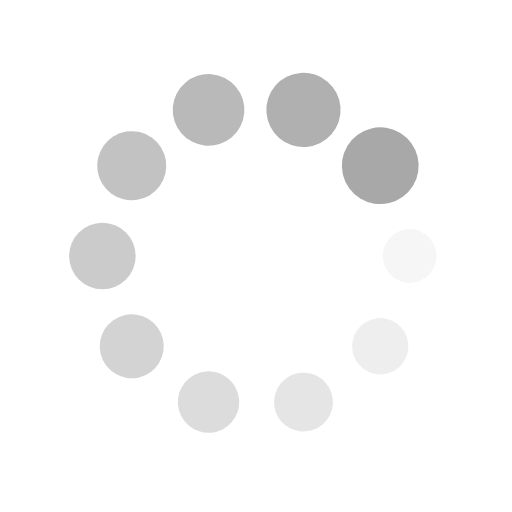
t = 0.00 s
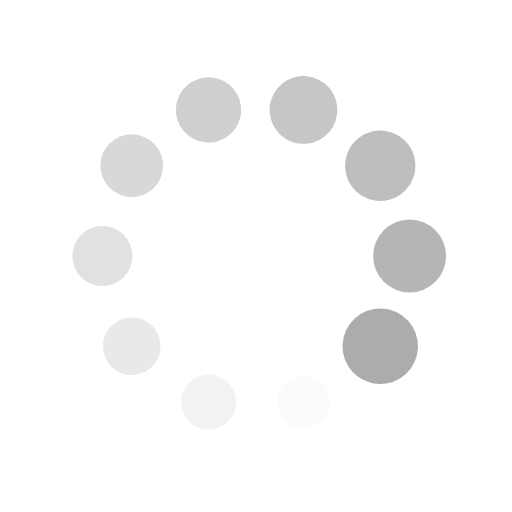
t = 0.25 s
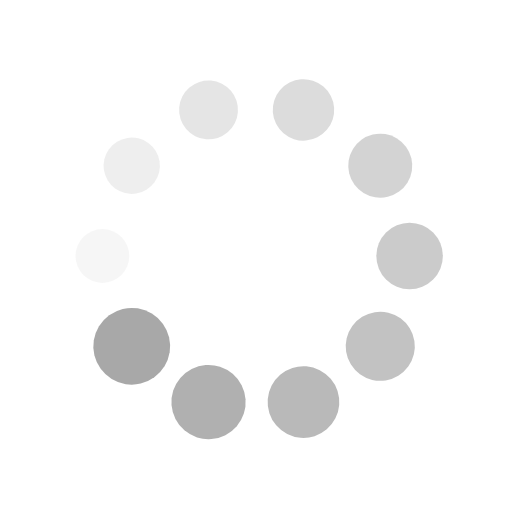
t = 0.50 s
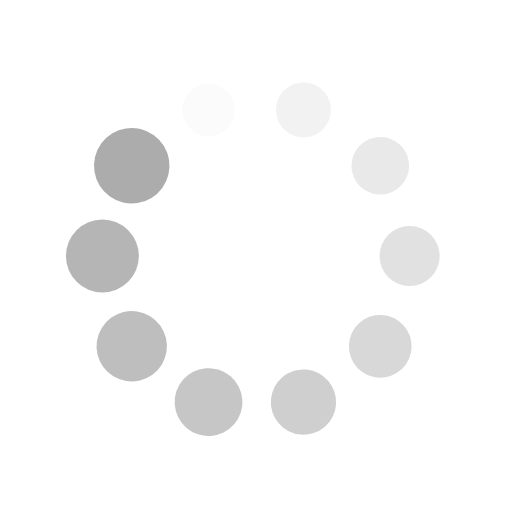
t = 0.75 s

The animated SVG that drew these frames (rendered in a browser with its animation timeline set to each time). Animation: 20 SMIL elements (animate=10,animateTransform=10); one cycle of 1.00 s, repeats indefinitely.

<?xml version="1.0" encoding="utf-8"?>
<svg xmlns="http://www.w3.org/2000/svg" xmlns:xlink="http://www.w3.org/1999/xlink" style="margin: auto; background: none; display: block; shape-rendering: auto;" width="80px" height="80px" viewBox="0 0 100 100" preserveAspectRatio="xMidYMid">
<g transform="translate(80,50)">
<g transform="rotate(0)">
<circle cx="0" cy="0" r="5" fill="#a8a8a8" fill-opacity="1">
  <animateTransform attributeName="transform" type="scale" begin="-0.9s" values="1.5 1.5;1 1" keyTimes="0;1" dur="1s" repeatCount="indefinite"></animateTransform>
  <animate attributeName="fill-opacity" keyTimes="0;1" dur="1s" repeatCount="indefinite" values="1;0" begin="-0.9s"></animate>
</circle>
</g>
</g><g transform="translate(74.27050983124843,67.6335575687742)">
<g transform="rotate(36)">
<circle cx="0" cy="0" r="5" fill="#a8a8a8" fill-opacity="0.9">
  <animateTransform attributeName="transform" type="scale" begin="-0.8s" values="1.5 1.5;1 1" keyTimes="0;1" dur="1s" repeatCount="indefinite"></animateTransform>
  <animate attributeName="fill-opacity" keyTimes="0;1" dur="1s" repeatCount="indefinite" values="1;0" begin="-0.8s"></animate>
</circle>
</g>
</g><g transform="translate(59.270509831248425,78.53169548885461)">
<g transform="rotate(72)">
<circle cx="0" cy="0" r="5" fill="#a8a8a8" fill-opacity="0.8">
  <animateTransform attributeName="transform" type="scale" begin="-0.7s" values="1.5 1.5;1 1" keyTimes="0;1" dur="1s" repeatCount="indefinite"></animateTransform>
  <animate attributeName="fill-opacity" keyTimes="0;1" dur="1s" repeatCount="indefinite" values="1;0" begin="-0.7s"></animate>
</circle>
</g>
</g><g transform="translate(40.72949016875158,78.53169548885461)">
<g transform="rotate(108)">
<circle cx="0" cy="0" r="5" fill="#a8a8a8" fill-opacity="0.7">
  <animateTransform attributeName="transform" type="scale" begin="-0.6s" values="1.5 1.5;1 1" keyTimes="0;1" dur="1s" repeatCount="indefinite"></animateTransform>
  <animate attributeName="fill-opacity" keyTimes="0;1" dur="1s" repeatCount="indefinite" values="1;0" begin="-0.6s"></animate>
</circle>
</g>
</g><g transform="translate(25.72949016875158,67.6335575687742)">
<g transform="rotate(144)">
<circle cx="0" cy="0" r="5" fill="#a8a8a8" fill-opacity="0.6">
  <animateTransform attributeName="transform" type="scale" begin="-0.5s" values="1.5 1.5;1 1" keyTimes="0;1" dur="1s" repeatCount="indefinite"></animateTransform>
  <animate attributeName="fill-opacity" keyTimes="0;1" dur="1s" repeatCount="indefinite" values="1;0" begin="-0.5s"></animate>
</circle>
</g>
</g><g transform="translate(20,50.00000000000001)">
<g transform="rotate(180)">
<circle cx="0" cy="0" r="5" fill="#a8a8a8" fill-opacity="0.5">
  <animateTransform attributeName="transform" type="scale" begin="-0.4s" values="1.5 1.5;1 1" keyTimes="0;1" dur="1s" repeatCount="indefinite"></animateTransform>
  <animate attributeName="fill-opacity" keyTimes="0;1" dur="1s" repeatCount="indefinite" values="1;0" begin="-0.4s"></animate>
</circle>
</g>
</g><g transform="translate(25.729490168751575,32.366442431225806)">
<g transform="rotate(216)">
<circle cx="0" cy="0" r="5" fill="#a8a8a8" fill-opacity="0.4">
  <animateTransform attributeName="transform" type="scale" begin="-0.3s" values="1.5 1.5;1 1" keyTimes="0;1" dur="1s" repeatCount="indefinite"></animateTransform>
  <animate attributeName="fill-opacity" keyTimes="0;1" dur="1s" repeatCount="indefinite" values="1;0" begin="-0.3s"></animate>
</circle>
</g>
</g><g transform="translate(40.729490168751575,21.468304511145394)">
<g transform="rotate(252)">
<circle cx="0" cy="0" r="5" fill="#a8a8a8" fill-opacity="0.3">
  <animateTransform attributeName="transform" type="scale" begin="-0.2s" values="1.5 1.5;1 1" keyTimes="0;1" dur="1s" repeatCount="indefinite"></animateTransform>
  <animate attributeName="fill-opacity" keyTimes="0;1" dur="1s" repeatCount="indefinite" values="1;0" begin="-0.2s"></animate>
</circle>
</g>
</g><g transform="translate(59.27050983124842,21.46830451114539)">
<g transform="rotate(288)">
<circle cx="0" cy="0" r="5" fill="#a8a8a8" fill-opacity="0.2">
  <animateTransform attributeName="transform" type="scale" begin="-0.1s" values="1.5 1.5;1 1" keyTimes="0;1" dur="1s" repeatCount="indefinite"></animateTransform>
  <animate attributeName="fill-opacity" keyTimes="0;1" dur="1s" repeatCount="indefinite" values="1;0" begin="-0.1s"></animate>
</circle>
</g>
</g><g transform="translate(74.27050983124842,32.3664424312258)">
<g transform="rotate(324)">
<circle cx="0" cy="0" r="5" fill="#a8a8a8" fill-opacity="0.1">
  <animateTransform attributeName="transform" type="scale" begin="0s" values="1.5 1.5;1 1" keyTimes="0;1" dur="1s" repeatCount="indefinite"></animateTransform>
  <animate attributeName="fill-opacity" keyTimes="0;1" dur="1s" repeatCount="indefinite" values="1;0" begin="0s"></animate>
</circle>
</g>
</g>
<!-- [ldio] generated by https://loading.io/ --></svg>
